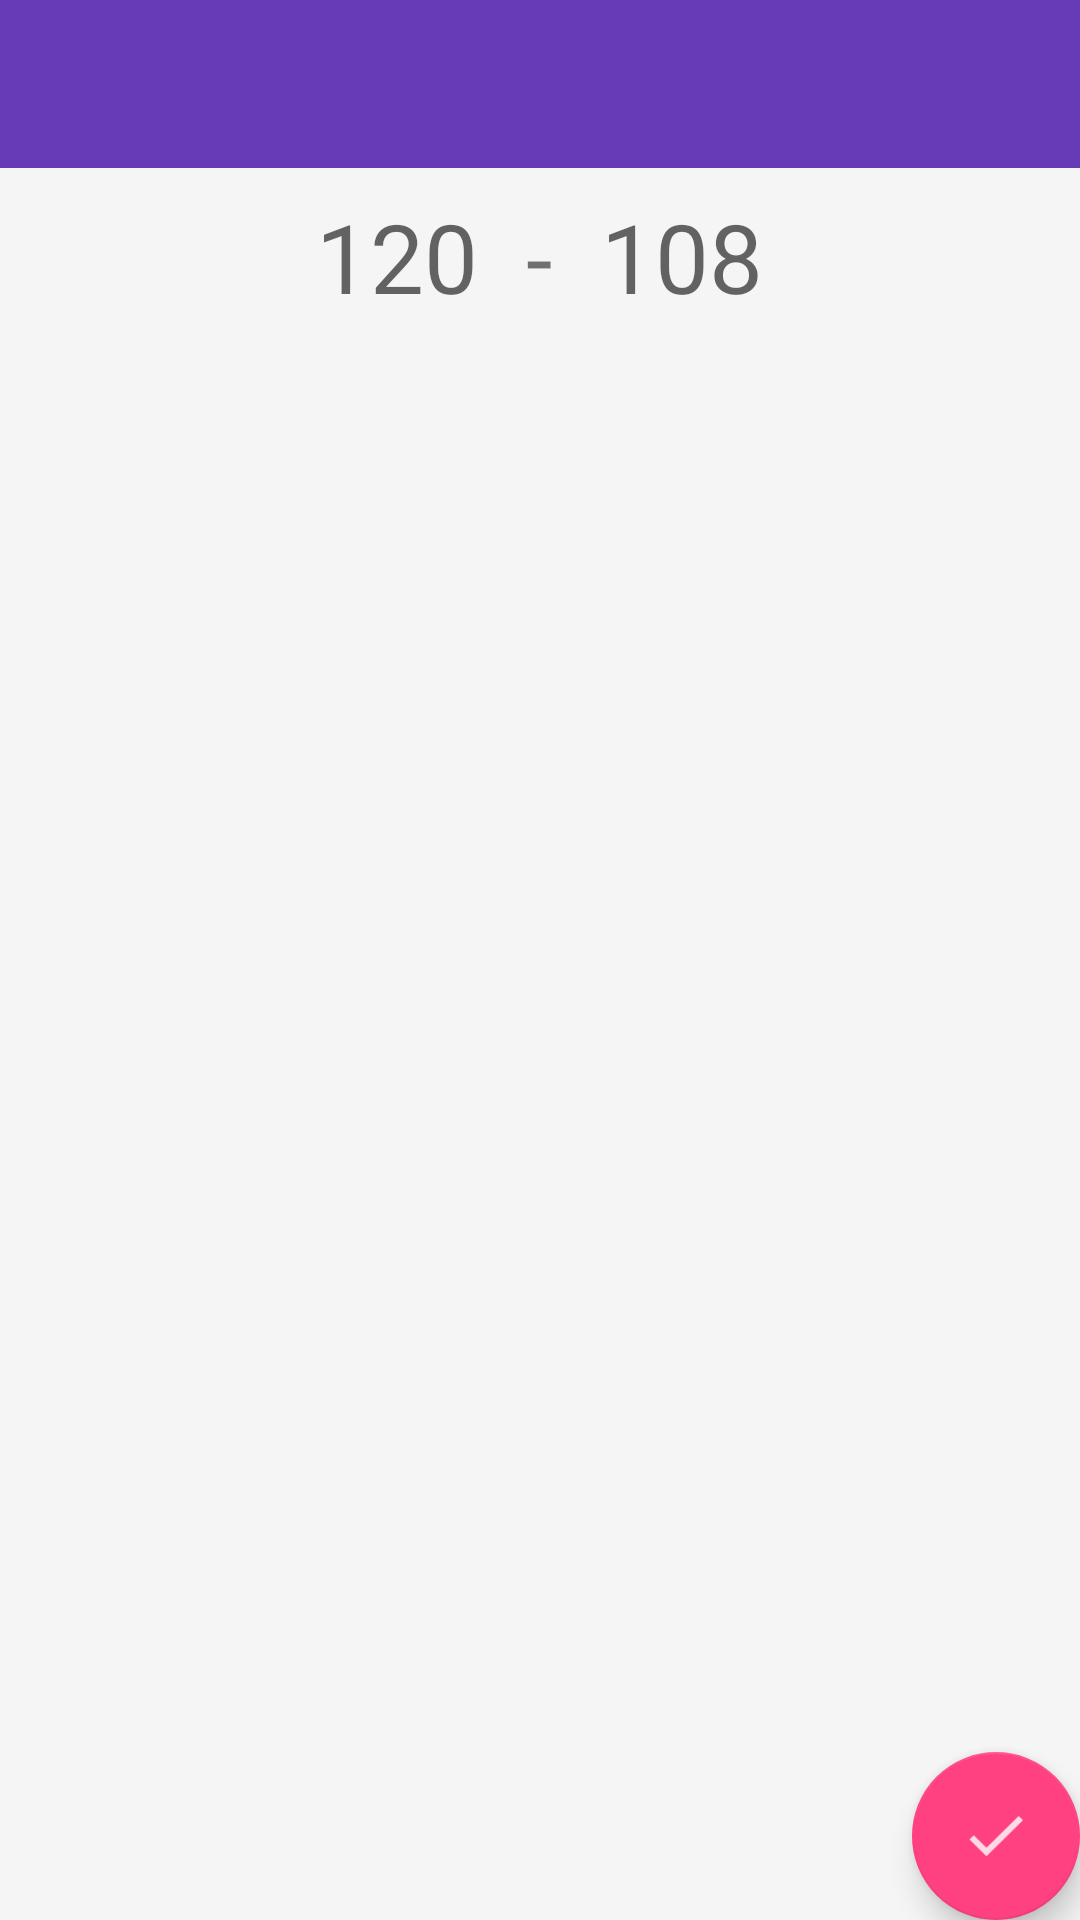

Produce the Android XML layout that renders to this screen, including the resource entries it uses.
<!-- AndroidManifest.xml: application theme AppTheme -->
<!-- res/layout/activity_score.xml -->
<?xml version="1.0" encoding="utf-8"?>
<android.support.design.widget.CoordinatorLayout xmlns:android="http://schemas.android.com/apk/res/android"
    xmlns:app="http://schemas.android.com/apk/res-auto"
    android:layout_width="match_parent"
    android:layout_height="match_parent">
    

    <LinearLayout
        android:layout_width="match_parent"
        android:layout_height="wrap_content"
        android:orientation="vertical">

        <android.support.design.widget.AppBarLayout
            android:id="@+id/appbar"
            android:layout_width="match_parent"
            android:layout_height="wrap_content"
            android:theme="@style/ThemeOverlay.AppCompat.Dark.ActionBar">

            <android.support.v7.widget.Toolbar
                android:id="@+id/toolbar"
                android:layout_width="match_parent"
                android:layout_height="?attr/actionBarSize"
                android:background="?attr/colorPrimary"
                app:layout_scrollFlags="enterAlways"
                app:popupTheme="@style/ThemeOverlay.AppCompat.Light" />
            

        </android.support.design.widget.AppBarLayout>

        
        <RelativeLayout
            android:layout_width="wrap_content"
            android:layout_height="wrap_content"
            android:layout_gravity="center_horizontal">

            <LinearLayout
                android:layout_width="wrap_content"
                android:layout_height="wrap_content"
                android:orientation="horizontal">

                <TextView
                    android:id="@+id/fighter1_total"
                    android:layout_width="wrap_content"
                    android:layout_height="wrap_content"
                    android:layout_margin="8dp"
                    android:gravity="center"
                    android:hint="120"
                    android:maxLength="3"
                    android:textSize="32sp" />

                <TextView
                    android:id="@+id/dash"
                    android:layout_width="wrap_content"
                    android:layout_height="wrap_content"
                    android:layout_margin="8dp"
                    android:text="-"
                    android:textSize="32sp" />

                <TextView
                    android:id="@+id/fighter2_total"
                    android:layout_width="wrap_content"
                    android:layout_height="wrap_content"
                    android:layout_margin="8dp"
                    android:gravity="center"
                    android:hint="108"
                    android:maxLength="3"
                    android:textSize="32sp" />

            </LinearLayout>

        </RelativeLayout>
        

        <android.support.v7.widget.RecyclerView
            android:id="@+id/activity_score_rv"
            android:layout_width="match_parent"
            android:layout_height="match_parent" />

    </LinearLayout>

    <android.support.design.widget.FloatingActionButton
        android:id="@+id/fab"
        android:layout_width="wrap_content"
        android:layout_height="wrap_content"
        android:layout_gravity="end|bottom"
        android:layout_margin="@dimen/fab_margin"
        android:src="@drawable/ic_done" />
    

</android.support.design.widget.CoordinatorLayout>
<!-- resources referenced by this layout -->
<resources>
  <!-- drawable ic_done: png bitmap (drawable-hdpi, 456 bytes) -->
  <style name="AppTheme" parent="Theme.AppCompat.Light.NoActionBar">
          <item name="colorPrimary">#673AB7</item>
          <item name="colorPrimaryDark">#512DA8</item>
          <item name="colorAccent">#FF4081</item>
          <item name="android:windowBackground">@color/window_background</item>
      </style>
  <color name="window_background">#FFF5F5F5</color>
</resources>
